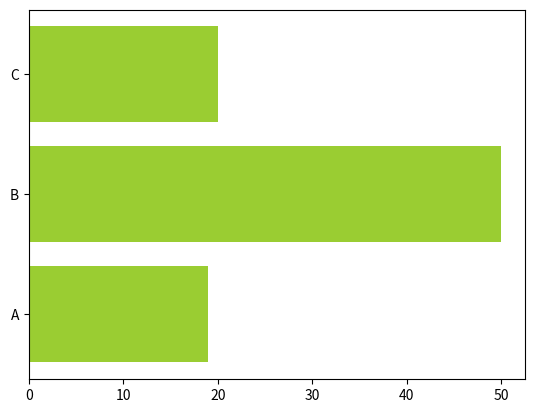

Write Python code to recreate this figure.
import matplotlib.pyplot as plt
names=['A','B','C']
values= [19,50,20]
plt.barh(names, values, color='yellowgreen')
plt.show()
